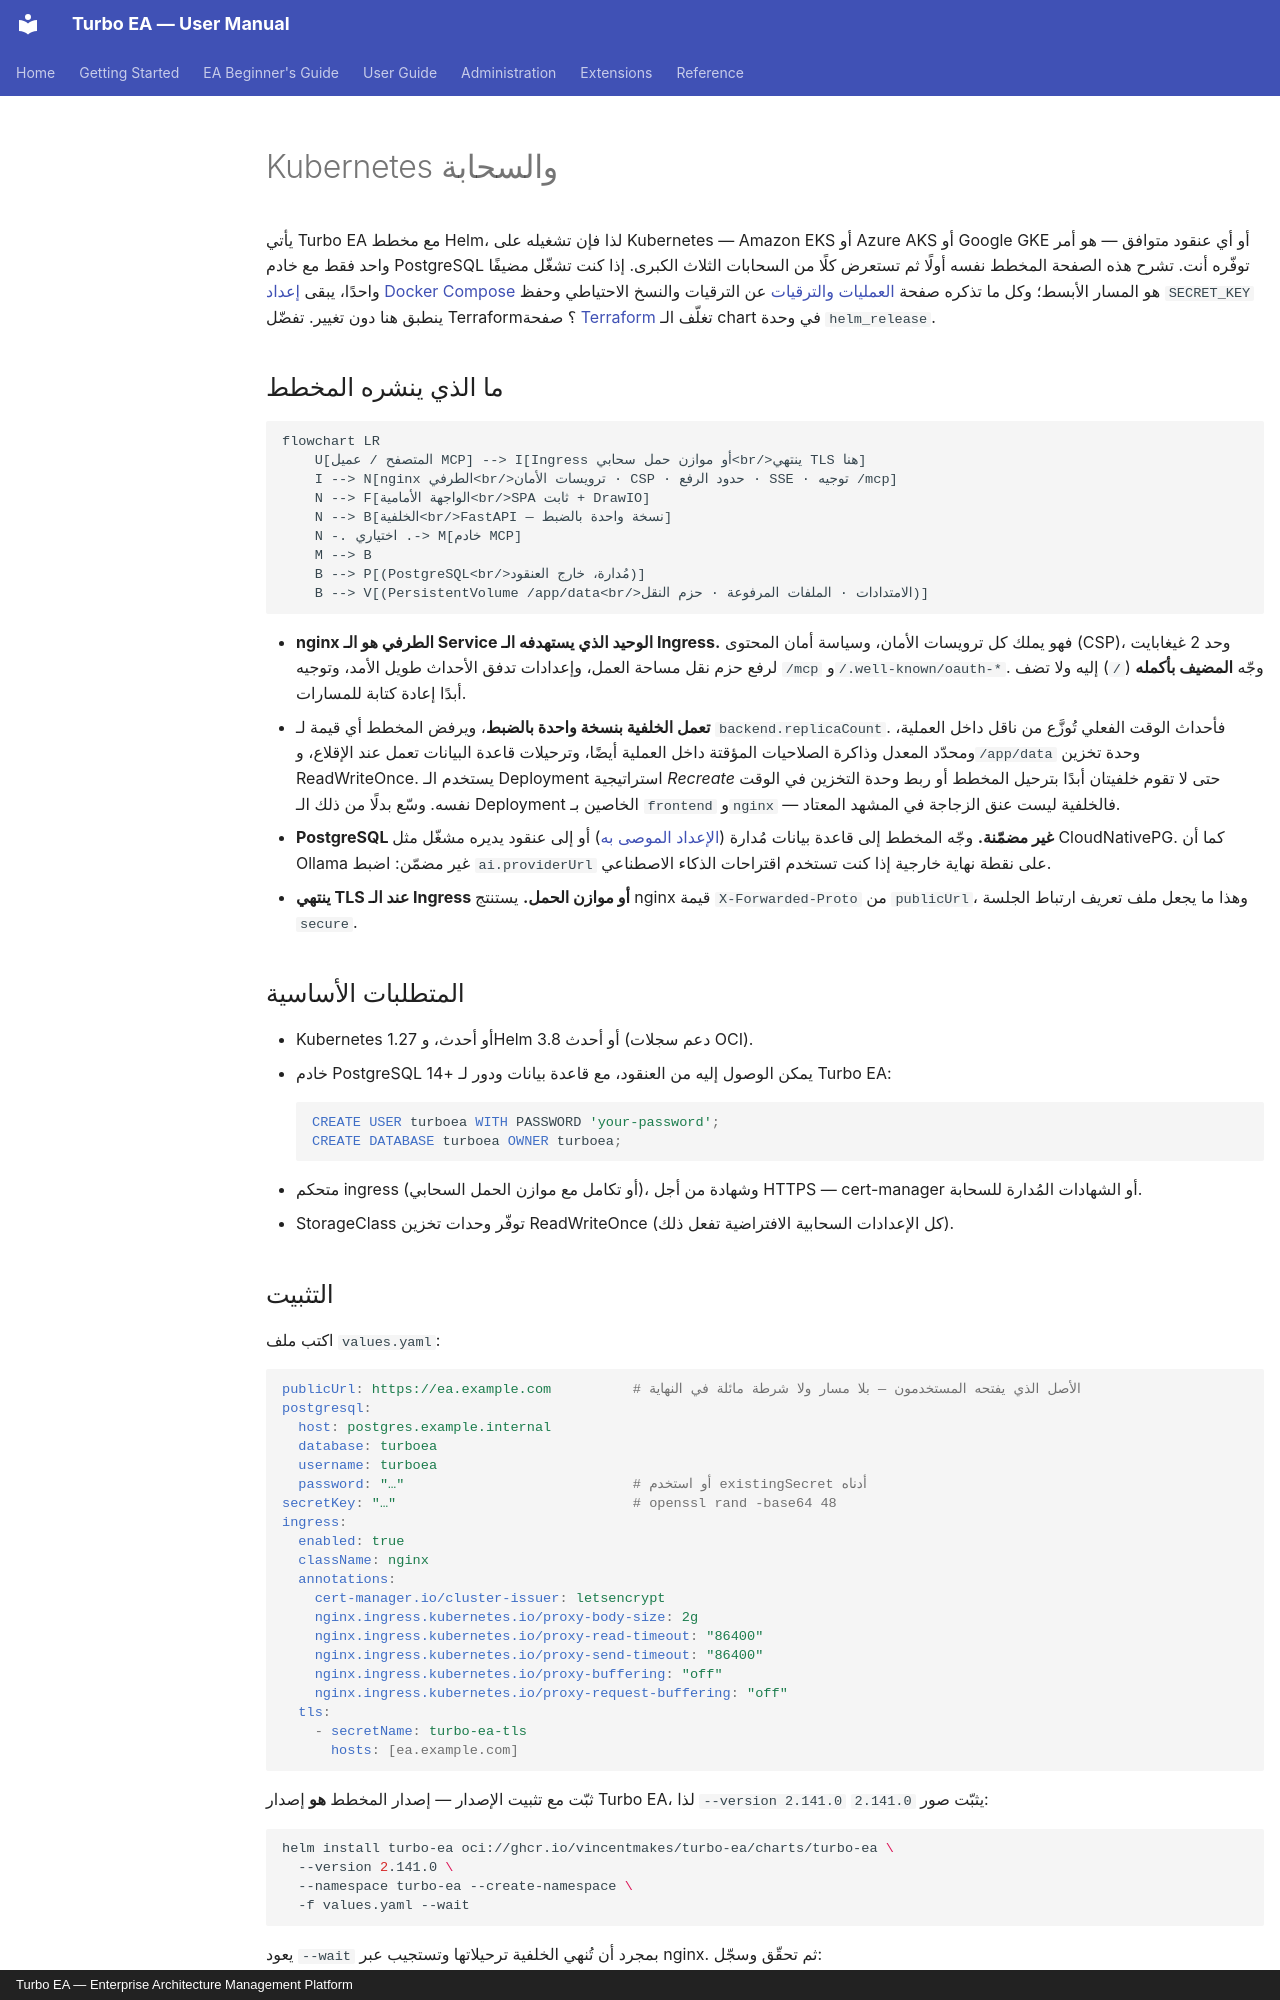

repository: vincentmakes/turbo-ea · page: admin/kubernetes.ar/index.html · generator: mkdocs · copyright: Turbo EA — Enterprise Architecture Management Platform

# Kubernetes والسحابة

يأتي Turbo EA مع مخطط Helm، لذا فإن تشغيله على Kubernetes — Amazon EKS أو Azure AKS أو Google GKE أو أي عنقود متوافق — هو أمر واحد فقط مع خادم PostgreSQL توفّره أنت. تشرح هذه الصفحة المخطط نفسه أولًا ثم تستعرض كلًا من السحابات الثلاث الكبرى. إذا كنت تشغّل مضيفًا واحدًا، يبقى [إعداد Docker Compose](../getting-started/setup.md) هو المسار الأبسط؛ وكل ما تذكره صفحة [العمليات والترقيات](operations.md) عن الترقيات والنسخ الاحتياطي وحفظ `SECRET_KEY` ينطبق هنا دون تغيير. تفضّل Terraform؟ صفحة [Terraform](terraform.md) تغلّف الـ chart في وحدة `helm_release`.

## ما الذي ينشره المخطط

```mermaid
flowchart LR
    U[المتصفح / عميل MCP] --> I[Ingress أو موازن حمل سحابي<br/>ينتهي TLS هنا]
    I --> N[nginx الطرفي<br/>ترويسات الأمان · CSP · حدود الرفع · SSE · توجيه /mcp]
    N --> F[الواجهة الأمامية<br/>SPA ثابت + DrawIO]
    N --> B[الخلفية<br/>FastAPI — نسخة واحدة بالضبط]
    N -. اختياري .-> M[خادم MCP]
    M --> B
    B --> P[(PostgreSQL<br/>مُدارة، خارج العنقود)]
    B --> V[(PersistentVolume /app/data<br/>الامتدادات · الملفات المرفوعة · حزم النقل)]
```

- **nginx الطرفي هو الـ Service الوحيد الذي يستهدفه الـ Ingress.** فهو يملك كل ترويسات الأمان، وسياسة أمان المحتوى (CSP)، وحد 2 غيغابايت لرفع حزم نقل مساحة العمل، وإعدادات تدفق الأحداث طويل الأمد، وتوجيه `/mcp` و`/.well-known/oauth-*`. وجّه **المضيف بأكمله** (`/`) إليه ولا تضف أبدًا إعادة كتابة للمسارات.
- **تعمل الخلفية بنسخة واحدة بالضبط**، ويرفض المخطط أي قيمة لـ `backend.replicaCount`. فأحداث الوقت الفعلي تُوزَّع من ناقل داخل العملية، ومحدّد المعدل وذاكرة الصلاحيات المؤقتة داخل العملية أيضًا، وترحيلات قاعدة البيانات تعمل عند الإقلاع، و`/app/data` وحدة تخزين ReadWriteOnce. يستخدم الـ Deployment استراتيجية *Recreate* حتى لا تقوم خلفيتان أبدًا بترحيل المخطط أو ربط وحدة التخزين في الوقت نفسه. وسّع بدلًا من ذلك الـ Deployment الخاصين بـ `frontend` و`nginx` — فالخلفية ليست عنق الزجاجة في المشهد المعتاد.
- **PostgreSQL غير مضمّنة.** وجّه المخطط إلى قاعدة بيانات مُدارة ([الإعداد الموصى به](operations.md#managed-postgresql)) أو إلى عنقود يديره مشغّل مثل CloudNativePG. كما أن Ollama غير مضمّن: اضبط `ai.providerUrl` على نقطة نهاية خارجية إذا كنت تستخدم اقتراحات الذكاء الاصطناعي.
- **ينتهي TLS عند الـ Ingress أو موازن الحمل.** يستنتج nginx قيمة `X-Forwarded-Proto` من `publicUrl`، وهذا ما يجعل ملف تعريف ارتباط الجلسة `secure`.

## المتطلبات الأساسية

- Kubernetes 1.27 أو أحدث، وHelm 3.8 أو أحدث (دعم سجلات OCI).
- خادم PostgreSQL 14+ يمكن الوصول إليه من العنقود، مع قاعدة بيانات ودور لـ Turbo EA:
  ```sql
  CREATE USER turboea WITH PASSWORD 'your-password';
  CREATE DATABASE turboea OWNER turboea;
  ```
- متحكم ingress (أو تكامل مع موازن الحمل السحابي)، وشهادة من أجل HTTPS — cert-manager أو الشهادات المُدارة للسحابة.
- StorageClass توفّر وحدات تخزين ReadWriteOnce (كل الإعدادات السحابية الافتراضية تفعل ذلك).
